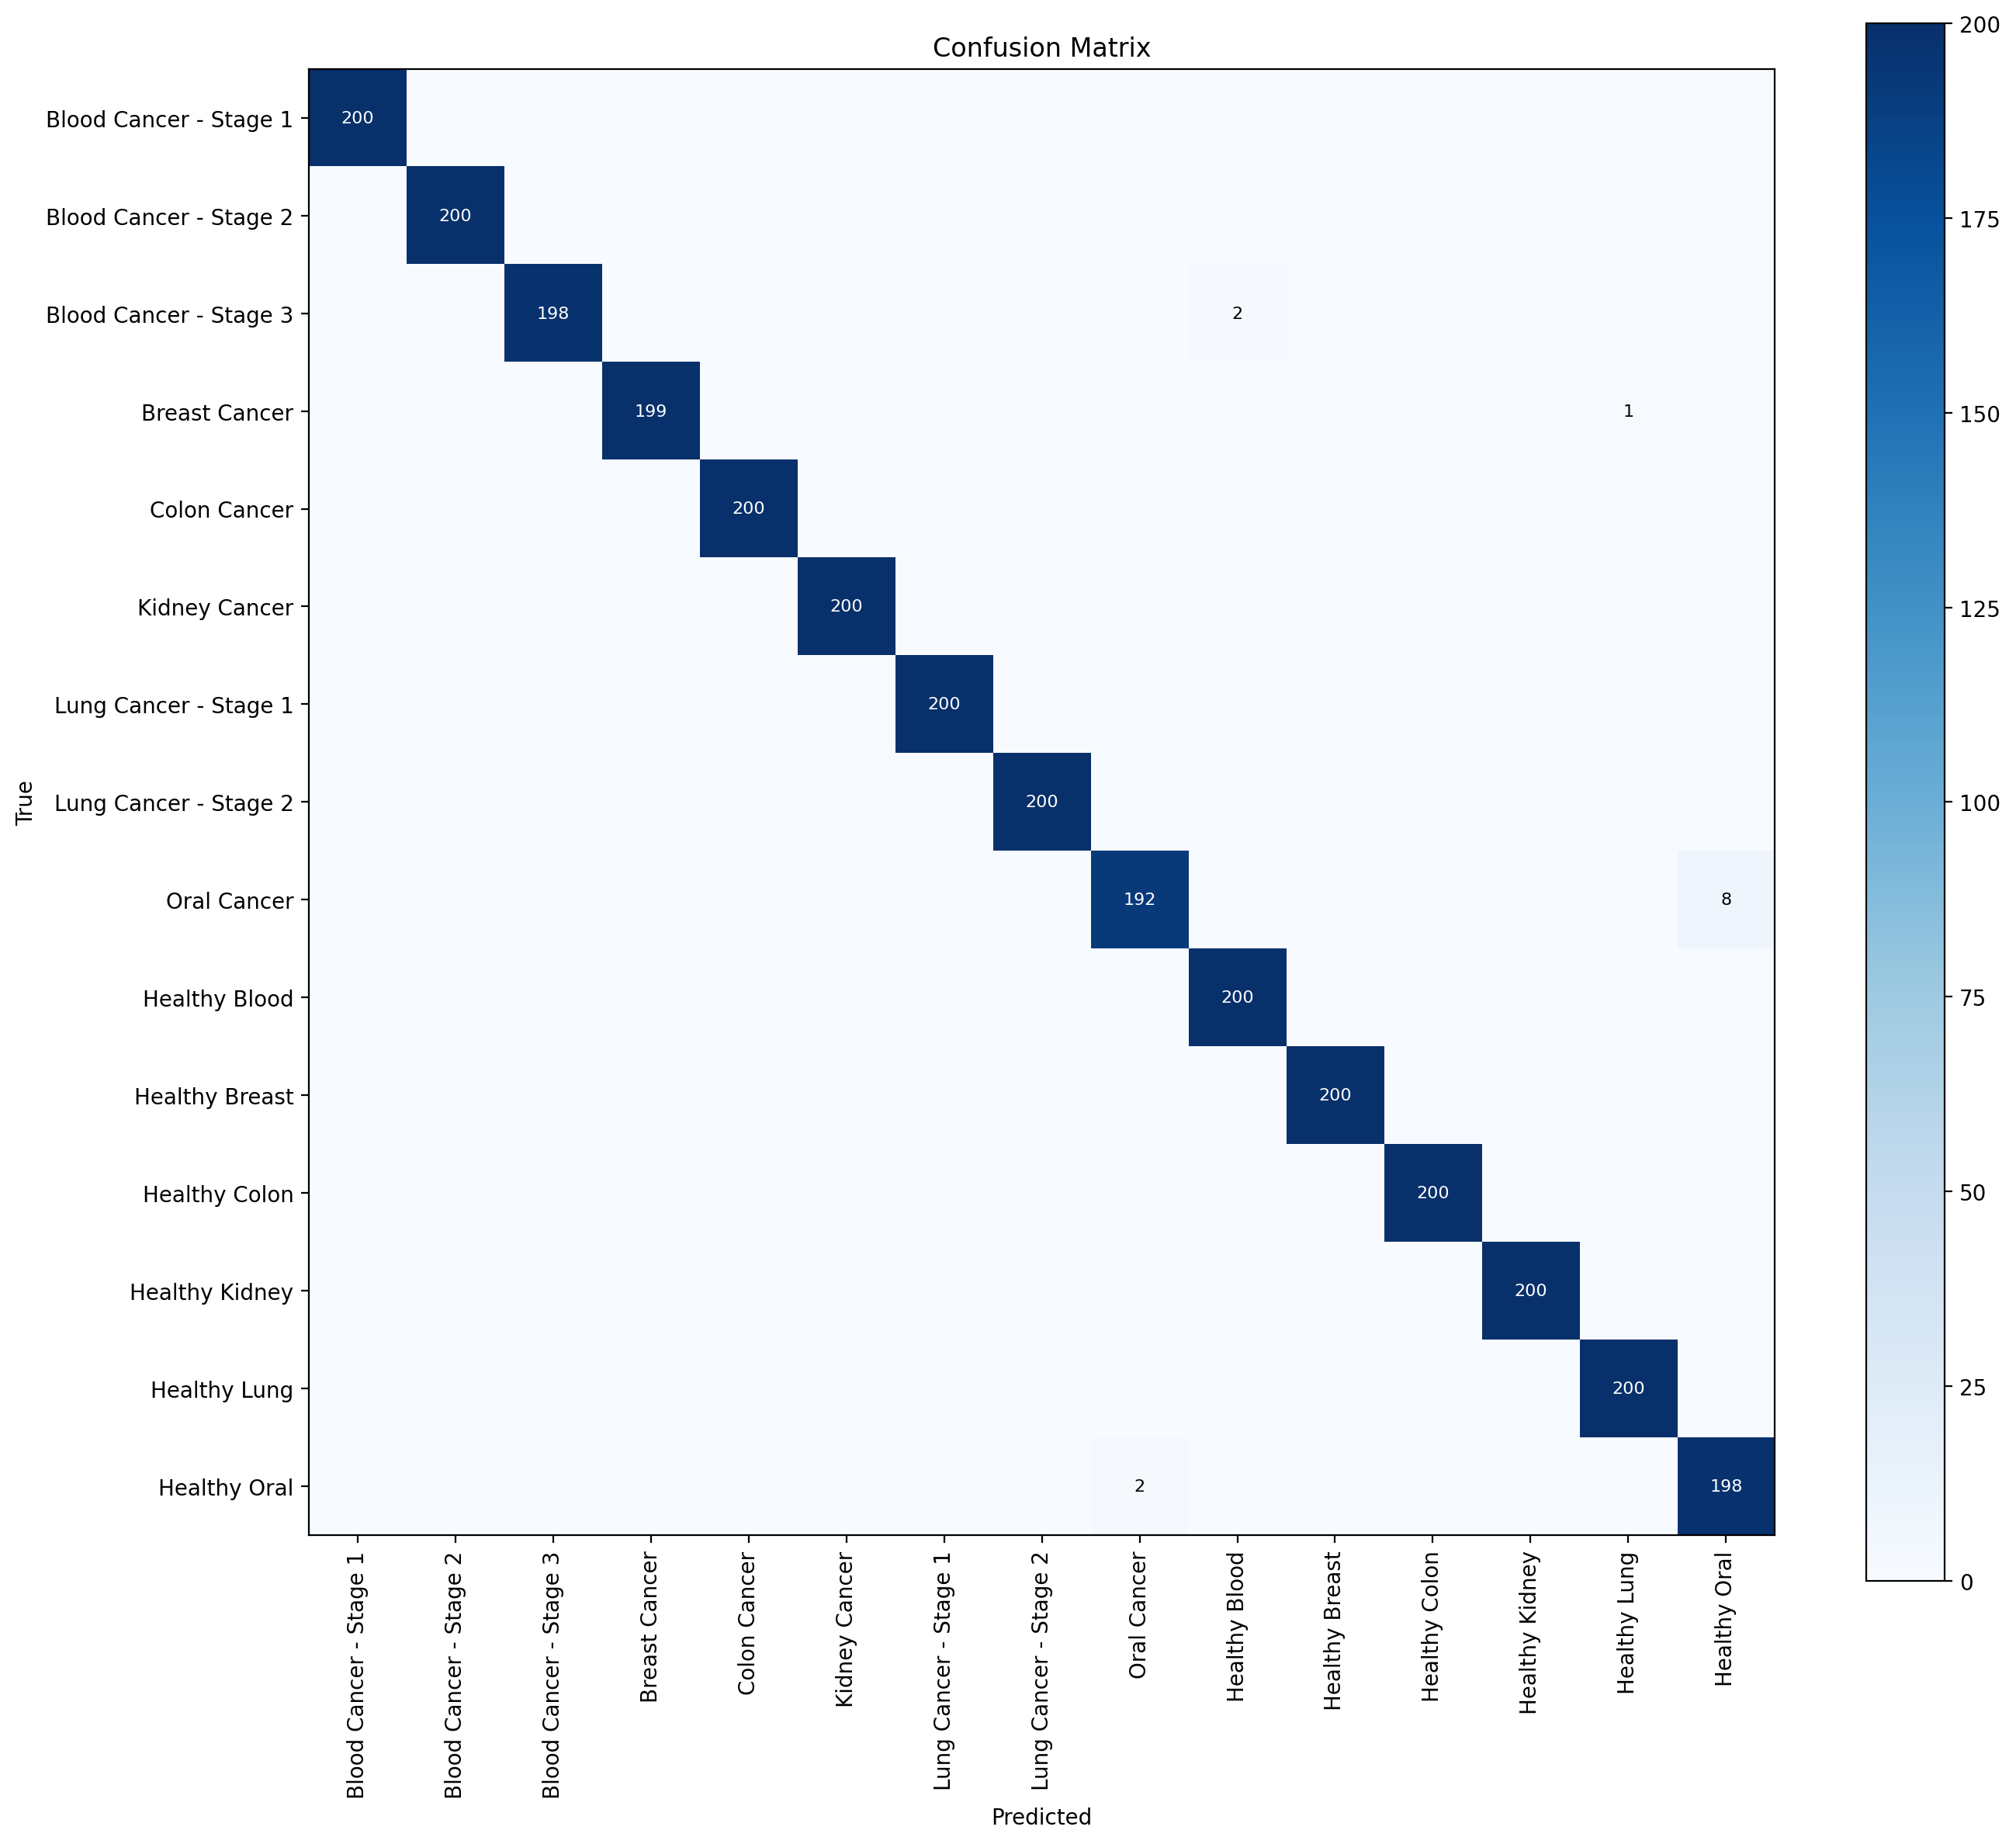

The file beside this chart, header and first rows:
, Blood Cancer - Stage 1, Blood Cancer - Stage 2, Blood Cancer - Stage 3, Breast Cancer, Colon Cancer, Kidney Cancer, Lung Cancer - Stage 1, Lung Cancer - Stage 2, Oral Cancer, Healthy Blood, Healthy Breast, Healthy Colon, Healthy Kidney, Healthy Lung, Healthy Oral
Blood Cancer - Stage 1, 200, 0, 0, 0, 0, 0, 0, 0, 0, 0, 0, 0, 0, 0, 0
Blood Cancer - Stage 2, 0, 200, 0, 0, 0, 0, 0, 0, 0, 0, 0, 0, 0, 0, 0
Blood Cancer - Stage 3, 0, 0, 198, 0, 0, 0, 0, 0, 0, 2, 0, 0, 0, 0, 0
Breast Cancer, 0, 0, 0, 199, 0, 0, 0, 0, 0, 0, 0, 0, 0, 1, 0
Colon Cancer, 0, 0, 0, 0, 200, 0, 0, 0, 0, 0, 0, 0, 0, 0, 0
Kidney Cancer, 0, 0, 0, 0, 0, 200, 0, 0, 0, 0, 0, 0, 0, 0, 0
Lung Cancer - Stage 1, 0, 0, 0, 0, 0, 0, 200, 0, 0, 0, 0, 0, 0, 0, 0
Lung Cancer - Stage 2, 0, 0, 0, 0, 0, 0, 0, 200, 0, 0, 0, 0, 0, 0, 0
Oral Cancer, 0, 0, 0, 0, 0, 0, 0, 0, 192, 0, 0, 0, 0, 0, 8
Healthy Blood, 0, 0, 0, 0, 0, 0, 0, 0, 0, 200, 0, 0, 0, 0, 0
Healthy Breast, 0, 0, 0, 0, 0, 0, 0, 0, 0, 0, 200, 0, 0, 0, 0
Healthy Colon, 0, 0, 0, 0, 0, 0, 0, 0, 0, 0, 0, 200, 0, 0, 0
Healthy Kidney, 0, 0, 0, 0, 0, 0, 0, 0, 0, 0, 0, 0, 200, 0, 0
Healthy Lung, 0, 0, 0, 0, 0, 0, 0, 0, 0, 0, 0, 0, 0, 200, 0
Healthy Oral, 0, 0, 0, 0, 0, 0, 0, 0, 2, 0, 0, 0, 0, 0, 198
